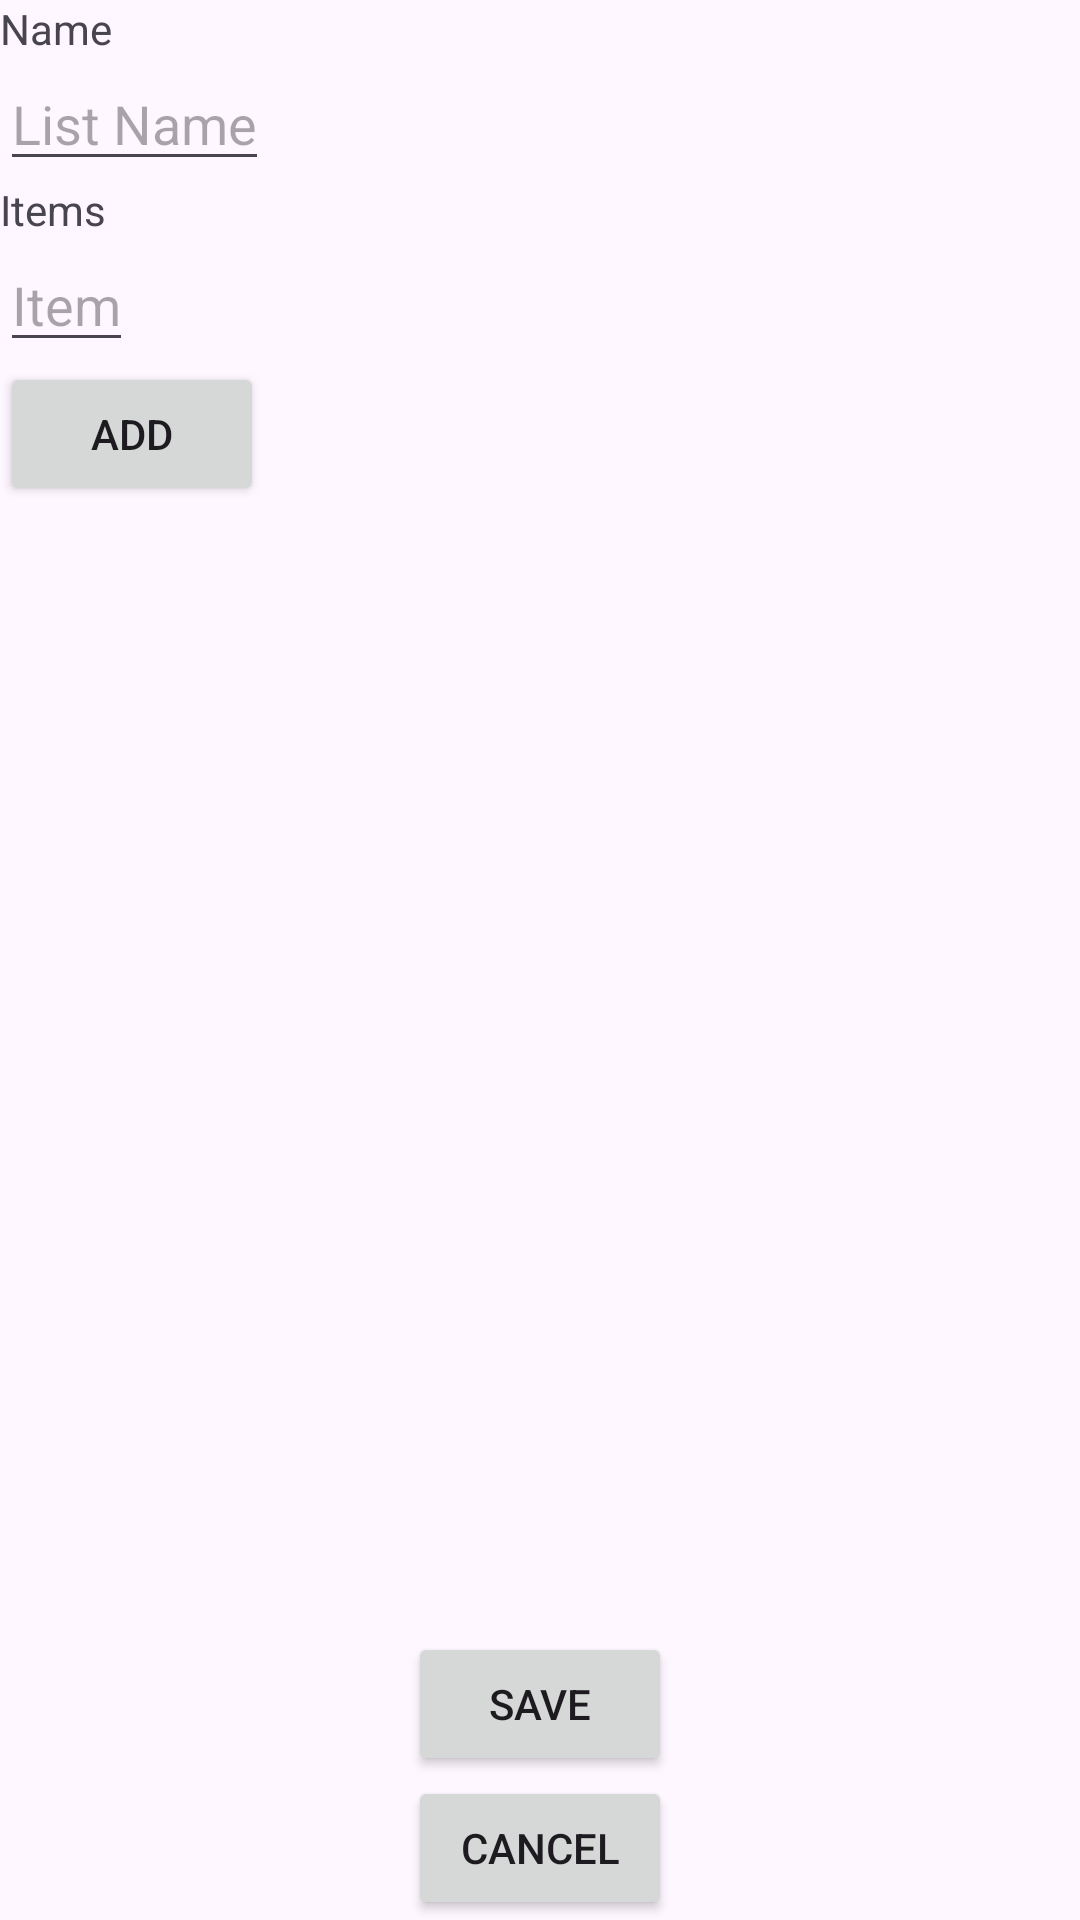

Layout XML and referenced resources for this Android screen:
<!-- AndroidManifest.xml: application theme Theme.StuffRandomizer -->
<!-- res/layout/fragment_category_creation.xml -->
<?xml version="1.0" encoding="utf-8"?>
<LinearLayout xmlns:android="http://schemas.android.com/apk/res/android"
    xmlns:tools="http://schemas.android.com/tools"
    android:layout_width="match_parent"
    android:layout_height="match_parent"
    android:orientation="vertical"
    tools:context=".ui.CategoryCreationFragment">

    <TextView
        android:layout_width="match_parent"
        android:layout_height="wrap_content"
        android:text="@string/name" />
    <EditText
        android:id="@+id/new_stuff_name"
        android:hint="@string/hint_list_name"
        android:importantForAutofill="no"
        android:layout_width="wrap_content"
        android:layout_height="wrap_content"
        android:inputType="text"/>
    <TextView
        android:layout_width="wrap_content"
        android:layout_height="wrap_content"
        android:text="@string/items" />
    <EditText
        android:id="@+id/thing_text"
        android:hint="@string/hint_item"
        android:layout_width="wrap_content"
        android:layout_height="wrap_content"
        android:inputType="text"
        android:importantForAutofill="no"/>
    <Button
        android:id="@+id/add_thing"
        android:layout_width="wrap_content"
        android:layout_height="wrap_content"
        android:text="@string/add"/>
    <androidx.recyclerview.widget.RecyclerView
        android:id="@+id/new_stuff_list"
        android:layout_width="wrap_content"
        android:layout_height="0dp"
        android:layout_weight="1"/>
    <Button
        android:id="@+id/save_stuff"
        android:layout_width="wrap_content"
        android:layout_height="wrap_content"
        android:layout_gravity="center_horizontal"
        android:text="@string/save"/>
    <Button
        android:id="@+id/cancel_stuff_creation"
        android:layout_width="wrap_content"
        android:layout_height="wrap_content"
        android:layout_gravity="center_horizontal"
        android:text="@string/cancel"/>
</LinearLayout>
<!-- resources referenced by this layout -->
<resources>
  <string name="add">Add</string>
  <string name="cancel">Cancel</string>
  <string name="hint_item">Item</string>
  <string name="hint_list_name">List Name</string>
  <string name="items">Items</string>
  <string name="name">Name</string>
  <string name="save">Save</string>
  <style name="Theme.StuffRandomizer" parent="Base.Theme.StuffRandomizer" />
  <style name="Base.Theme.StuffRandomizer" parent="Theme.Material3.DayNight.NoActionBar">
          
          
      </style>
</resources>
